pico-8 play session: hold ← + tap ❎

[t = 2 s] hold ← ~2s, tap ❎ ~4×
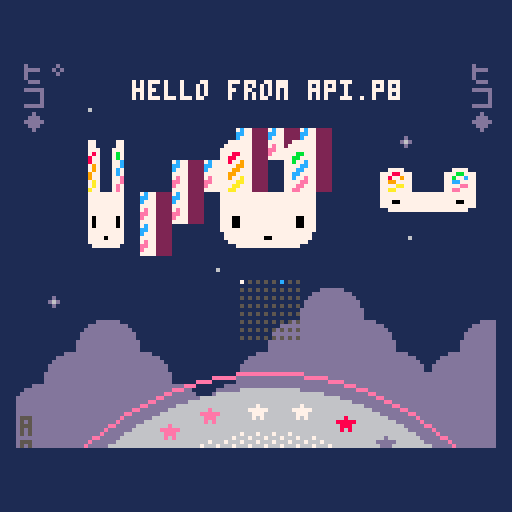
[t = 4 s] hold ← ~4s, tap ❎ ~7×
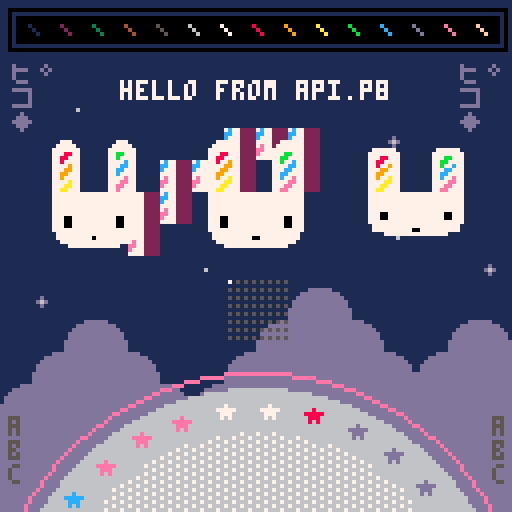
[t = 6 s] hold ← ~6s, tap ❎ ~10×
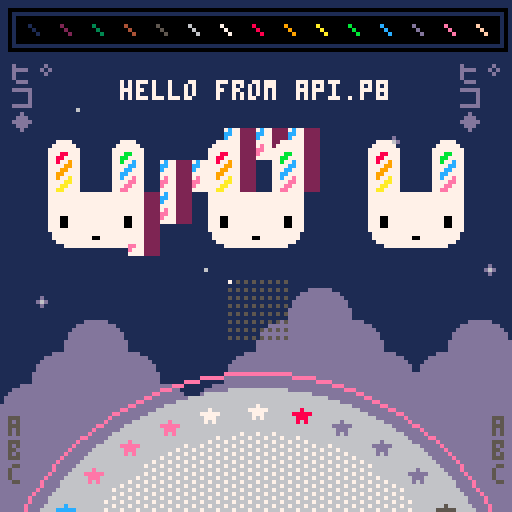

pico-8 cartridge
version 32
__lua__
-- api.p8 by zep
-- demos most api functions

-- _draw() called once per frame
function _draw()
	
	-- clear screen to dark blue
	cls(1)
	
	-- ❎: mess with camera / clipping
	camera() -- reset
	if (btn(❎)) then
	 camera(cos(t()/6)*20,0)
	 clip(4,16,120,96)--x,y,w,h
	end
	
	-- draw whole map
	map()
	
	-- circles  x,y,radius,col
	circfill(64,160,63,6)
	circ(64,160,67,14)
	
	-- with fill pattern
	fillp(░)
	circfill(64,160,52,7)
	fillp() -- reset
	
	-- rectangles x0,y0,x1,y1,col
	rectfill(4,4,124,10,0)
	rect(2,2,126,12,0)
	
	-- lines: x0,y0,x1,y1,col
	-- (palette at top)
	for i=1,15 do
	 line(i*8-1, 6, i*8+1, 8, i)
	end
	
	-- strings
 
	num=8
	str="hello "
	str..="from api.p"..num
	str_len=#str
	
	-- print: str,x,y,col
	print(str, 64-str_len*2, 20, 7)
	
	-- tables / arrays
	
	tbl={"a"} -- single element
	
	add(tbl,"b") -- add to end
	add(tbl,"d")
	add(tbl,"c")
	del(tbl,"d") --remove by value
	
	-- iterate over the table
	-- (draw letters bottom left)
	cursor(2,104,5) -- x,y,col
	foreach(tbl,print)
	
	-- another way to iterate
	cursor(123,104,5)
	for i in all(tbl) do
	 print(i)
	end
	
	-- iterate with a for loop
	-- starts at index 1! (not 0)
	tbl={"ヒ゜","コ","◆"}
	
	for i=1,#tbl do
	 print(tbl[i],2,  10+i*6,13)
	 print(tbl[i],114,10+i*6,13)
	end
	
	
	-- draw sprites
	palt(2,true) --draw transparent
	palt(0,false)--draw solid (eyes)
	spr(2,48,32,4,4)
	
	-- stretched sprites
	-- (spinning bunnys)
	
	-- w: width to draw
	-- (1 turn ever 2 seconds)
	w = cos(t()/2) * 32
	
	-- draw back sides indigo
	if (w < 0) pal(7,13)
	
	--[[
	sspr: stretch sprite
	■ first 4 parameters specify
	  the source rect (x,y,w,h)
	■ last 4 params specify the
	  rectangle to draw (x,y,w,h)
	--]]
	sspr(16,0,32,32,
	    24-w/2,32,w,32)
	-- re-use w to mean height
	-- for vertical spinning
	sspr(16,0,32,32,
	    88,48-w/2,32,w)
	
	pal() -- reset palette
	
	-- rotating star sprites
	for i=0,31 do
	
	 -- angle based on time
	 local a=(i+t()*2)/32
	 
	 -- screen position
	 sx=64 +cos(a)*57 - 4
	 sy=160+sin(a)*57 - 4
	 
	 -- grab pixels from spritesheet
	 -- to use as color
	 ssx = 64+i%16   -- x location
	 col=sget(ssx,0) -- grab it
	 
	 -- draw star in that color
	 pal(7,col) -- (remap white)
	 spr(16, sx,sy)
	 
	end
	pal() -- reset
	
	-- draw state of buttons
	for pl=0,7 do
		for b=0,7 do
		 sx=57+b*2
		 sy=70+pl*2
		 col=5
		 if (btn(b,pl)) col=b+7
		 pset(sx,sy,col)
		end
	end

end

-- _update(): called 30 fps
-- (use _update60 for 60fps)
function _update()
	
	-- button pressed: play a sfx
	if (btnp(🅾️)) then
		sfx(0)
	end
	
end

-- _init() called once at start
function _init()
	
	-- music loops every 4 patterns
	-- because the loop-back flag
	-- is set on pattern 3
	music(0)
	
	-- make a custom menu item
	menuitem(1, "play sfx", 
	 function()
	  sfx(3)
	 end
	)
	
end
__gfx__
00000000000000002222222222222222222222222222222200000dddddd00000ddd877eeecccdd55000000000000000000000000000000000000000000000000
000000000000000022222222222222222222222222222222000dddddddddd0000000000000000000000000000000000000000000000000000000000000000000
00700700000000002222222222222222222222222222222200dddddddddddd000000000000000000000000000000000000000000000000000000000000000000
0007700000000000222222777722222222222277772222220dddddddddddddd00000000000000000000000000000000000000000000000000000000000000000
0007700000000000222227777772222222222777777222220dddddddddddddd00000000000000000000000000000000000000000000000000000000000000000
007007000000000022227777777722222222777777772222dddddddddddddddd0000000000000000000000000000000000000000000000000000000000000000
000000000000000022227778877722222222777bb7772222dddddddddddddddd0000000000000000000000000000000000000000000000000000000000000000
00000000000000002222778877772222222277bb77772222dddddddddddddddd0000000000000000000000000000000000000000000000000000000000000000
00000000000000002222778779772222222277b77c772222dddddddd000000000000000000000000000000000000000000000000000000000000000000000000
0000000000000000222277779977222222227777cc772222dddddddd000000000000000000000000000000000000000000000000000000000000000000000000
000070000000000022227779977722222222777cc7772222dddddddd000000000000000000000000000000000000000000000000000000000000000000000000
00777770000000002222779977772222222277cc77772222dddddddd000000000000000000000000000000000000000000000000000000000000000000000000
0007770000000000222277977a772222222277c77e772222dddddddd000000000000000000000000000000000000000000000000000000000000000000000000
000707000000000022227777aa77222222227777ee772222dddddddd000000000000000000000000000000000000000000000000000000000000000000000000
00000000000000002222777aa77722222222777ee7772222dddddddd000000000000000000000000000000000000000000000000000000000000000000000000
0000000000000000222277aa77772222222277ee77772222dddddddd000000000000000000000000000000000000000000000000000000000000000000000000
00000000000000002222777777777777777777777777222200000000000000000000000000000000000000000000000000000000000000000000000000000000
00000000000000002222777777777777777777777777222200000000000000000000000000000000000000000000000000000000000000000000000000000000
00000000000000002222777777777777777777777777222200d00000000000000000000000000000000000000000000000000000000000000000000000000000
0000000000000000222277777777777777777777777722220d6d0000000600000000000000000000000000000000000000000000000000000000000000000000
00000000000000002222777777777777777777777777222200d00000000000000000000000000000000000000000000000000000000000000000000000000000
00000000000000002222777777777777777777777777222200000000000000000000000000000000000000000000000000000000000000000000000000000000
00000000000000002222777007777777777777700777222200000000000000000000000000000000000000000000000000000000000000000000000000000000
00000000000000002222777007777777777777700777222200000000000000000000000000000000000000000000000000000000000000000000000000000000
00000000000000002222777007777777777777700777222200000000000000000000000000000000000000000000000000000000000000000000000000000000
00000000000000002222777777777777777777777777222200000000000000000000000000000000000000000000000000000000000000000000000000000000
00000000000000002222277777777777777777777772222200000000000000000000000000000000000000000000000000000000000000000000000000000000
00000000000000002222277777777770077777777772222200000000000000000000000000000000000000000000000000000000000000000000000000000000
00000000000000002222227777777777777777777722222200000000000000000000000000000000000000000000000000000000000000000000000000000000
00000000000000002222222277777777777777772222222200000000000000000000000000000000000000000000000000000000000000000000000000000000
00000000000000002222222222222222222222222222222200000000000000000000000000000000000000000000000000000000000000000000000000000000
00000000000000002222222222222222222222222222222200000000000000000000000000000000000000000000000000000000000000000000000000000000
22222222222222222222222222222222000000000000000000000000000000000000000000000000000000000000000000000000000000000000000000000000
22222222222222222222222222222222000000000000000000000000000000000000000000000000000000000000000000000000000000000000000000000000
22222222222222222222222222222222000000000000000000000000000000000000000000000000000000000000000000000000000000000000000000000000
22222227777222222222277772222222000000000000000000000000000000000000000000000000000000000000000000000000000000000000000000000000
22222277777722222222777777222222000000000000000000000000000000000000000000000000000000000000000000000000000000000000000000000000
22222777777772222227777777722222000000000000000000000000000000000000000000000000000000000000000000000000000000000000000000000000
2222277788777222222777bb77722222000000000000000000000000000000000000000000000000000000000000000000000000000000000000000000000000
222227788777722222277bb777722222000000000000000000000000000000000000000000000000000000000000000000000000000000000000000000000000
222227787797722222277b77c7722222000000000000000000000000000000000000000000000000000000000000000000000000000000000000000000000000
22222777799772222227777cc7722222000000000000000000000000000000000000000000000000000000000000000000000000000000000000000000000000
2222277799777222222777cc77722222000000000000000000000000000000000000000000000000000000000000000000000000000000000000000000000000
222227799777722222277cc777722222000000000000000000000000000000000000000000000000000000000000000000000000000000000000000000000000
2222277977a7722222277c77e7722222000000000000000000000000000000000000000000000000000000000000000000000000000000000000000000000000
222227777aa772222227777ee7722222000000000000000000000000000000000000000000000000000000000000000000000000000000000000000000000000
22222777aa777222222777ee77722222000000000000000000000000000000000000000000000000000000000000000000000000000000000000000000000000
2222277aa777722222277ee777722222000000000000000000000000000000000000000000000000000000000000000000000000000000000000000000000000
22222777777777777777777777722222000000000000000000000000000000000000000000000000000000000000000000000000000000000000000000000000
22222777777777777777777777722222000000000000000000000000000000000000000000000000000000000000000000000000000000000000000000000000
22222777777777777777777777722222000000000000000000000000000000000000000000000000000000000000000000000000000000000000000000000000
22222777777777777777777777722222000000000000000000000000000000000000000000000000000000000000000000000000000000000000000000000000
22222777007777777777770077722222000000000000000000000000000000000000000000000000000000000000000000000000000000000000000000000000
22222777007777777777770077722222000000000000000000000000000000000000000000000000000000000000000000000000000000000000000000000000
22222777007777777777770077722222000000000000000000000000000000000000000000000000000000000000000000000000000000000000000000000000
22222777777777777777777777722222000000000000000000000000000000000000000000000000000000000000000000000000000000000000000000000000
22222277777777777777777777222222000000000000000000000000000000000000000000000000000000000000000000000000000000000000000000000000
22222277777777700777777777222222000000000000000000000000000000000000000000000000000000000000000000000000000000000000000000000000
22222227777777777777777772222222000000000000000000000000000000000000000000000000000000000000000000000000000000000000000000000000
22222222277777777777777222222222000000000000000000000000000000000000000000000000000000000000000000000000000000000000000000000000
22222222222222222222222222222222000000000000000000000000000000000000000000000000000000000000000000000000000000000000000000000000
22222222222222222222222222222222000000000000000000000000000000000000000000000000000000000000000000000000000000000000000000000000
22222222222222222222222222222222000000000000000000000000000000000000000000000000000000000000000000000000000000000000000000000000
22222222222222222222222222222222000000000000000000000000000000000000000000000000000000000000000000000000000000000000000000000000
__map__
0000000000000000000000000001000000000000000000000000000000000000000000000000000000000000000000000000000000000000000000000000000000000000000000000000000000000000000000000000000000000000000000000000000000000000000000000000000000000000000000000000000000000000
0000000000000000000000000001000000000000000000000000000000000000000000000000000000000000000000000000000000000000000000000000000000000000000000000000000000000000000000000000000000000000000000000000000000000000000000000000000000000000000000000000000000000000
0000000000000000000000000001000000000000000000000000000000000000000000000000000000000000000000000000000000000000000000000000000000000000000000000000000000000000000000000000000000000000000000000000000000000000000000000000000000000000000000000000000000000000
0000270000000000000000000001000000000000000000000000000000000000000000000000000000000000000000000000000000000000000000000000000000000000000000000000000000000000000000000000000000000000000000000000000000000000000000000000000000000000000000000000000000000000
0000000000000015151500002601000000000000000000000000000000000000000000000000000000000000000000000000000000000000000000000000000000000000000000000000000000000000000000000000000000000000000000000000000000000000000000000000000000000000000000000000000000000000
0000000000151515001500000001000000000000000000000000000000000000000000000000000000000000000000000000000000000000000000000000000000000000000000000000000000000000000000000000000000000000000000000000000000000000000000000000000000000000000000000000000000000000
0000000015150000000000000000000000000000000000000000000000000000000000000000000000000000000000000000000000000000000000000000000000000000000000000000000000000000000000000000000000000000000000000000000000000000000000000000000000000000000000000000000000000000
0000000015000000000000002700000000000000000000000000000000000000000000000000000000000000000000000000000000000000000000000000000000000000000000000000000000000000000000000000000000000000000000000000000000000000000000000000000000000000000000000000000000000000
0000000000002700000000000000002600000000000000000000000000000000000000000000000000000000000000000000000000000000000000000000000000000000000000000000000000000000000000000000000000000000000000000000000000000000000000000000000000000000000000000000000000000000
0026000000000000000607000000000000000000000000000000000000000000000000000000000000000000000000000000000000000000000000000000000000000000000000000000000000000000000000000000000000000000000000000000000000000000000000000000000000000000000000000000000000000000
0000060700000000061616070000060700000000000000000000000000000000000000000000000000000000000000000000000000000000000000000000000000000000000000000000000000000000000000000000000000000000000000000000000000000000000000000000000000000000000000000000000000000000
0006161607000006161616160706161600000000000000000000000000000000000000000000000000000000000000000000000000000000000000000000000000000000000000000000000000000000000000000000000000000000000000000000000000000000000000000000000000000000000000000000000000000000
0616161616070616161616161616161600000000000000000000000000000000000000000000000000000000000000000000000000000000000000000000000000000000000000000000000000000000000000000000000000000000000000000000000000000000000000000000000000000000000000000000000000000000
1616161616161616161616161616161600000000000000000000000000000000000000000000000000000000000000000000000000000000000000000000000000000000000000000000000000000000000000000000000000000000000000000000000000000000000000000000000000000000000000000000000000000000
1616161616161616161616161616161600000000000000000000000000000000000000000000000000000000000000000000000000000000000000000000000000000000000000000000000000000000000000000000000000000000000000000000000000000000000000000000000000000000000000000000000000000000
1616161616161616161616161616161600000000000000000000000000000000000000000000000000000000000000000000000000000000000000000000000000000000000000000000000000000000000000000000000000000000000000000000000000000000000000000000000000000000000000000000000000000000
